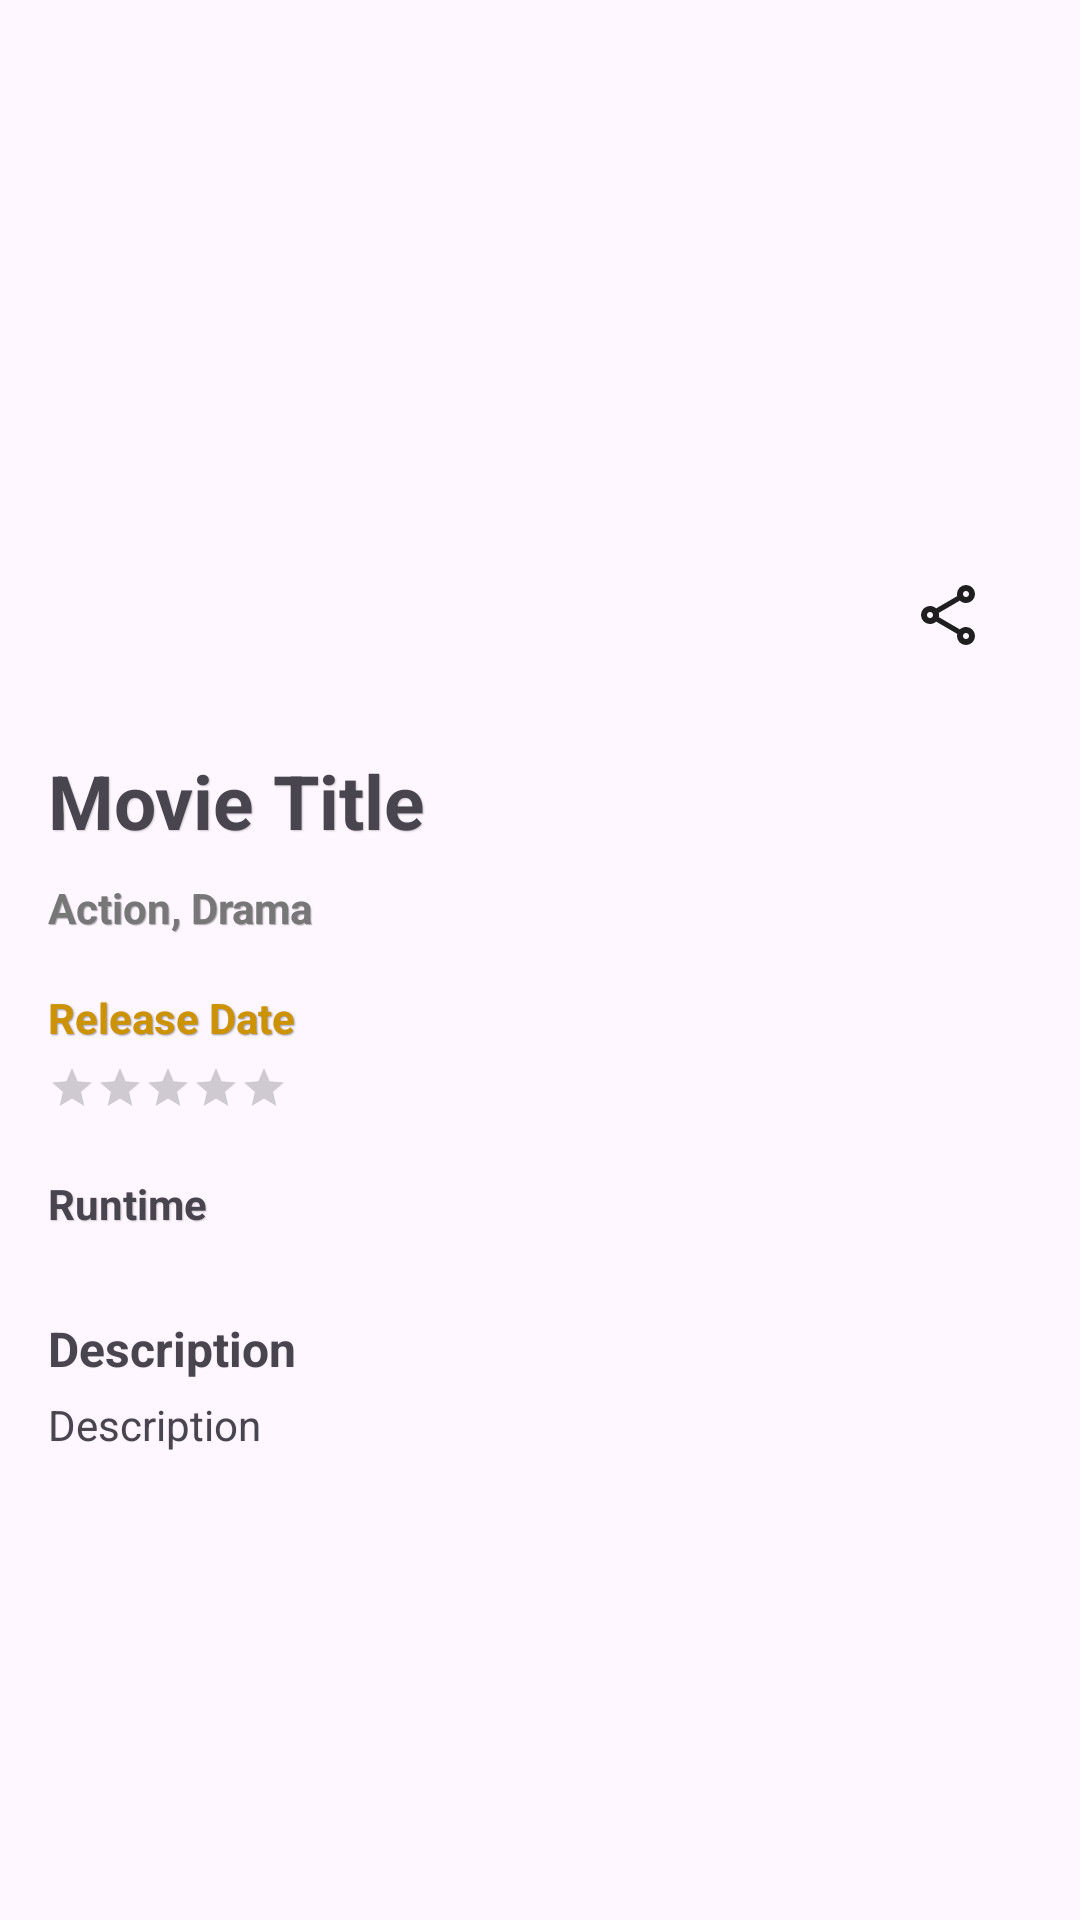

Layout XML and referenced resources for this Android screen:
<!-- AndroidManifest.xml: application theme Theme.MoviesApp -->
<!-- res/layout/details_layout.xml -->
<?xml version="1.0" encoding="utf-8"?>
<androidx.core.widget.NestedScrollView xmlns:android="http://schemas.android.com/apk/res/android"
    xmlns:app="http://schemas.android.com/apk/res-auto"
    android:id="@+id/detailsScrollView"
    android:layout_width="match_parent"
    android:layout_height="match_parent"
    android:fillViewport="true">

    <LinearLayout
        android:layout_width="match_parent"
        android:layout_height="wrap_content"
        android:orientation="vertical"
        android:padding="16dp">

        <ImageView
            android:id="@+id/backButton"
            android:layout_width="36dp"
            android:layout_height="36dp"
            android:src="@drawable/ic_back"
            android:contentDescription="@string/back_button"
            android:shadowColor="#66000000"
            android:shadowDx="1"
            android:shadowDy="1"
            android:shadowRadius="1.5"
            app:tint="?attr/colorOnBackground" />

        <FrameLayout
            android:layout_width="match_parent"
            android:layout_height="170dp"
            android:layout_marginTop="12dp">

            <ImageView
                android:id="@+id/moviePoster"
                android:layout_width="match_parent"
                android:layout_height="match_parent"
                android:scaleType="centerCrop"
                android:contentDescription="@null" />

            <FrameLayout
                android:id="@+id/shareContainer"
                android:layout_width="30dp"
                android:layout_height="30dp"
                android:layout_gravity="end|bottom"
                android:layout_marginBottom="14dp"
                android:layout_marginEnd="12dp">

                <View
                    android:layout_width="match_parent"
                    android:layout_height="match_parent"
                    android:background="@drawable/round_white_background" />

                <ImageView
                    android:id="@+id/shareButton"
                    android:layout_width="24dp"
                    android:layout_height="24dp"
                    android:layout_gravity="center"
                    android:src="@drawable/ic_share"
                    android:contentDescription="@string/share_button" />
            </FrameLayout>
        </FrameLayout>

        <TextView
            android:id="@+id/titleTextView"
            android:layout_width="match_parent"
            android:layout_height="wrap_content"
            android:text="@string/movie_title"
            android:textSize="25sp"
            android:textStyle="bold"
            android:layout_marginTop="16dp"
            android:shadowColor="#33000000"
            android:shadowDx="0.5"
            android:shadowDy="0.5"
            android:shadowRadius="0.8" />

        <LinearLayout
            android:layout_width="match_parent"
            android:layout_height="wrap_content"
            android:orientation="horizontal"
            android:gravity="center_vertical"
            android:layout_marginTop="4dp">

            <TextView
                android:id="@+id/genreTextView"
                android:layout_width="0dp"
                android:layout_height="wrap_content"
                android:layout_weight="1"
                android:text="@string/action_drama"
                android:textStyle="bold"
                android:textSize="14sp"
                android:textColor="#777"
                android:shadowColor="#55000000"
                android:shadowDx="1"
                android:shadowDy="1"
                android:shadowRadius="0.2" />

            <ImageView
                android:id="@+id/favoriteIcon"
                android:layout_width="30dp"
                android:layout_height="30dp"
                android:src="@drawable/ic_favorite_unselect"
                android:contentDescription="@string/favorite"
                android:layout_marginEnd="11dp" />
        </LinearLayout>

        <TextView
            android:id="@+id/releaseDateTextView"
            android:layout_width="match_parent"
            android:layout_height="wrap_content"
            android:text="@string/release_date"
            android:textStyle="bold"
            android:textColor="#CC9200"
            android:layout_marginTop="12dp"
            android:shadowColor="#66000000"
            android:shadowDx="1"
            android:shadowDy="1"
            android:shadowRadius="1" />

        <RatingBar
            android:id="@+id/ratingBar"
            android:layout_width="wrap_content"
            android:layout_height="wrap_content"
            android:numStars="5"
            android:stepSize="0.5"
            android:isIndicator="true"
            android:progressTint="#FFD700"
            style="?android:attr/ratingBarStyleSmall"
            android:layout_marginTop="6dp"
            android:layout_marginBottom="9dp" />

        <TextView
            android:id="@+id/runtimeTextView"
            android:layout_width="wrap_content"
            android:layout_height="wrap_content"
            android:text="@string/runtime"
            android:textStyle="bold"
            android:lineSpacingExtra="4dp"
            android:layout_marginTop="12dp"
            android:shadowColor="#33000000"
            android:shadowDx="0.5"
            android:shadowDy="0.5"
            android:shadowRadius="0.8" />

        <TextView
            android:id="@+id/overviewLabel"
            android:layout_width="wrap_content"
            android:layout_height="wrap_content"
            android:text="@string/overview_label"
            android:textStyle="bold"
            android:textSize="16sp"
            android:layout_marginTop="28dp"
            android:shadowColor="#22000000"
            android:shadowDx="0.3"
            android:shadowDy="0.3"
            android:shadowRadius="0.5" />

        <TextView
            android:id="@+id/overviewTextView"
            android:layout_width="match_parent"
            android:layout_height="wrap_content"
            android:text="@string/overview_textView"
            android:paddingTop="5dp"
            android:shadowColor="#22000000"
            android:shadowDx="0.3"
            android:shadowDy="0.3"
            android:shadowRadius="0.5" />

        <TextView
            android:id="@+id/castLabel"
            android:layout_width="wrap_content"
            android:layout_height="wrap_content"
            android:text="@string/cast_label"
            android:textStyle="bold"
            android:textSize="16sp"
            android:layout_marginTop="24dp"
            android:visibility="gone" />

        <TextView
            android:id="@+id/castTextView"
            android:layout_width="match_parent"
            android:layout_height="wrap_content"
            android:layout_marginTop="5dp"
            android:shadowColor="#22000000"
            android:shadowDx="0.3"
            android:shadowDy="0.3"
            android:shadowRadius="0.5" />

        <TextView
            android:id="@+id/reviewsLabel"
            android:layout_width="wrap_content"
            android:layout_height="wrap_content"
            android:text="@string/reviews_label"
            android:textStyle="bold"
            android:textSize="16sp"
            android:visibility="gone"
            android:layout_marginTop="24dp" />




        <LinearLayout
            android:id="@+id/reviewsContainer"
            android:layout_width="match_parent"
            android:layout_height="wrap_content"
            android:orientation="vertical"
            android:visibility="gone" />

        <TextView
            android:id="@+id/similarMoviesLabel"
            android:layout_width="wrap_content"
            android:layout_height="wrap_content"
            android:text="@string/similar_movies"
            android:textStyle="bold"
            android:textSize="18sp"
            android:layout_marginTop="24dp"
            android:visibility="gone" />

        <androidx.recyclerview.widget.RecyclerView
            android:id="@+id/similarRecyclerView"
            android:layout_width="match_parent"
            android:layout_height="wrap_content"
            android:layout_marginTop="8dp"
            android:visibility="gone"
            android:orientation="horizontal"
            android:overScrollMode="never"
            android:nestedScrollingEnabled="false" />

    </LinearLayout>
</androidx.core.widget.NestedScrollView>
<!-- resources referenced by this layout -->
<resources>
  <!-- drawable ic_share (drawable) -->
  <vector xmlns:android="http://schemas.android.com/apk/res/android"
      android:width="20dp"
      android:height="20dp"
      android:viewportWidth="960"
      android:viewportHeight="960">
    <path
        android:pathData="M680,880q-50,0 -85,-35t-35,-85q0,-6 3,-28L282,568q-16,15 -37,23.5t-45,8.5q-50,0 -85,-35t-35,-85q0,-50 35,-85t85,-35q24,0 45,8.5t37,23.5l281,-164q-2,-7 -2.5,-13.5T560,200q0,-50 35,-85t85,-35q50,0 85,35t35,85q0,50 -35,85t-85,35q-24,0 -45,-8.5T598,288L317,452q2,7 2.5,13.5t0.5,14.5q0,8 -0.5,14.5T317,508l281,164q16,-15 37,-23.5t45,-8.5q50,0 85,35t35,85q0,50 -35,85t-85,35ZM680,800q17,0 28.5,-11.5T720,760q0,-17 -11.5,-28.5T680,720q-17,0 -28.5,11.5T640,760q0,17 11.5,28.5T680,800ZM200,520q17,0 28.5,-11.5T240,480q0,-17 -11.5,-28.5T200,440q-17,0 -28.5,11.5T160,480q0,17 11.5,28.5T200,520ZM680,240q17,0 28.5,-11.5T720,200q0,-17 -11.5,-28.5T680,160q-17,0 -28.5,11.5T640,200q0,17 11.5,28.5T680,240ZM680,760ZM200,480ZM680,200Z"
        android:fillColor="#1f1f1f"/>
  </vector>
  <string name="action_drama">Action, Drama</string>
  <string name="back_button">Back</string>
  <string name="cast_label">Cast</string>
  <string name="favorite">Favorite</string>
  <string name="movie_title">Movie Title</string>
  <string name="overview_label">Description</string>
  <string name="overview_textView">Description</string>
  <string name="release_date">Release Date</string>
  <string name="reviews_label">Reviews</string>
  <string name="runtime">Runtime</string>
  <string name="share_button">Share</string>
  <string name="similar_movies">Similar Movies</string>
  <style name="Theme.MoviesApp" parent="Base.Theme.MoviesApp" />
  <style name="Base.Theme.MoviesApp" parent="Theme.Material3.DayNight.NoActionBar">
          
          
          <item name="android:windowFullscreen">true</item>
          <item name="android:windowContentOverlay">@null</item>
          <item name="android:fitsSystemWindows">true</item>
      </style>
</resources>
